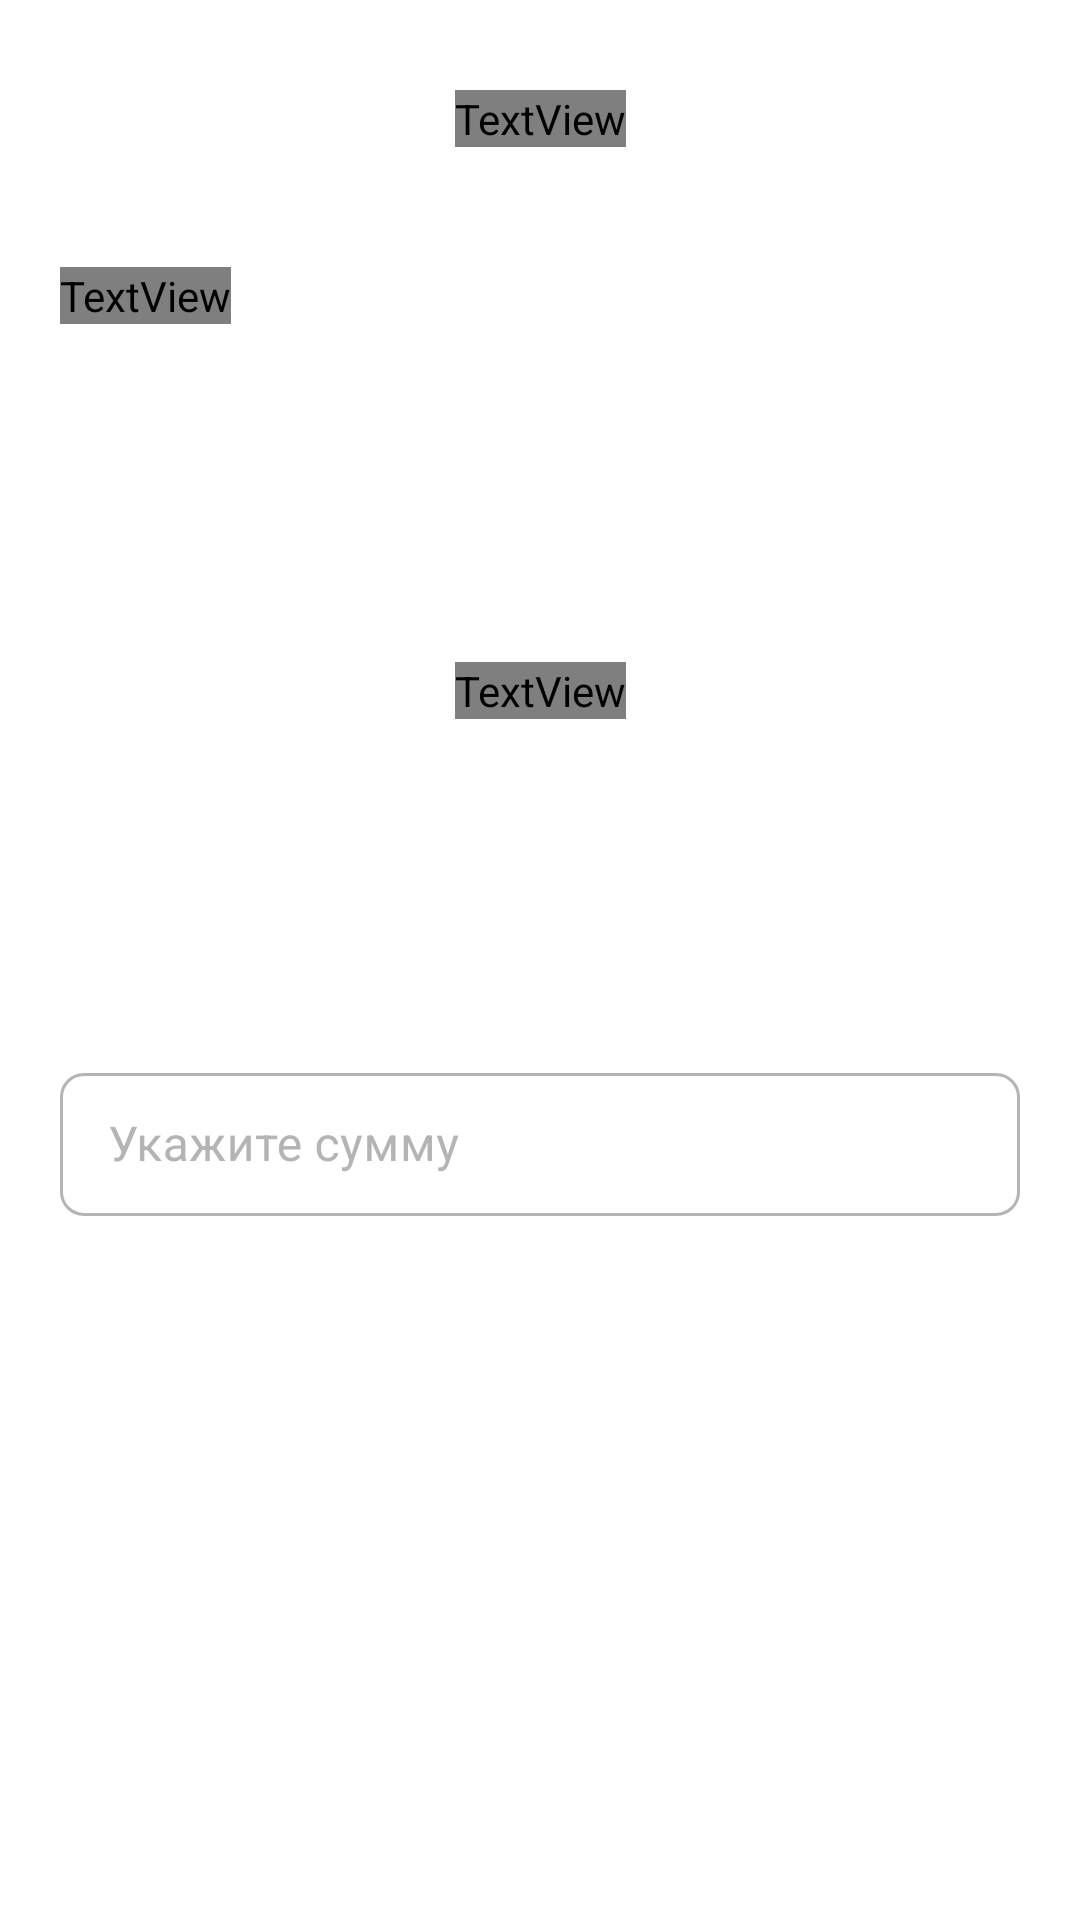

Write the Android layout XML for this screen, with the resource values it uses.
<!-- AndroidManifest.xml: application theme Theme.CFTProject -->
<!-- res/layout/fragment_convert_valute.xml -->
<?xml version="1.0" encoding="utf-8"?>
<androidx.constraintlayout.widget.ConstraintLayout xmlns:android="http://schemas.android.com/apk/res/android"
    xmlns:app="http://schemas.android.com/apk/res-auto"
    xmlns:tools="http://schemas.android.com/tools"
    android:layout_width="match_parent"
    android:layout_height="match_parent"
    tools:context=".presentation.ConvertValuteFragment">

    <TextView
        android:id="@+id/valute_name"
        android:layout_width="wrap_content"
        android:layout_height="wrap_content"
        android:layout_gravity="center_horizontal"
        android:layout_marginLeft="20dp"
        android:layout_marginTop="30dp"
        android:layout_marginRight="20dp"
        android:fontFamily="@font/panton_bold"
        android:gravity="center_horizontal"
        android:textColor="@color/valute_text_name_color"
        android:textSize="22sp"
        app:layout_constraintEnd_toEndOf="parent"
        app:layout_constraintStart_toStartOf="parent"
        app:layout_constraintTop_toTopOf="parent"
        tools:text="Австралийский доллар" />

    <TextView
        android:id="@+id/valute_value"
        android:layout_width="wrap_content"
        android:layout_height="wrap_content"
        android:layout_marginBottom="30dp"
        android:fontFamily="@font/panton_regular"
        android:textColor="@color/valute_text_description_color"
        android:textSize="17sp"
        android:layout_marginTop="40dp"
        app:layout_constraintStart_toStartOf="@+id/text_input_layout_valute"
        app:layout_constraintTop_toBottomOf="@+id/valute_name"
        tools:text="@string/valute_value" />

    <com.google.android.material.textfield.TextInputLayout
        android:id="@+id/text_input_layout_valute"
        android:layout_width="match_parent"
        android:layout_height="wrap_content"
        android:layout_marginLeft="20dp"
        android:layout_marginRight="20dp"
        app:layout_constraintVertical_bias="0.6"
        app:layout_constraintBottom_toBottomOf="parent"
        app:layout_constraintEnd_toEndOf="parent"
        app:layout_constraintStart_toStartOf="parent"
        app:layout_constraintTop_toTopOf="parent">

        <com.google.android.material.textfield.TextInputEditText
            android:id="@+id/edit_text_valute"
            style="@style/CustomEditText"
            android:layout_width="match_parent"
            android:layout_height="wrap_content"
            android:hint="@string/input_sum"
            android:inputType="numberDecimal" />
    </com.google.android.material.textfield.TextInputLayout>

    <TextView
        android:id="@+id/valute_result"
        android:layout_width="wrap_content"
        android:layout_height="wrap_content"
        android:fontFamily="@font/panton_bold"
        android:textSize="20sp"
        app:layout_constraintBottom_toTopOf="@+id/text_input_layout_valute"
        app:layout_constraintEnd_toEndOf="parent"
        app:layout_constraintStart_toStartOf="parent"
        app:layout_constraintTop_toBottomOf="@+id/valute_value"
        tools:text="184 AUD" />

</androidx.constraintlayout.widget.ConstraintLayout>
<!-- resources referenced by this layout -->
<resources>
  <color name="valute_text_description_color">#38465A</color>
  <color name="valute_text_name_color">#283241</color>
  <string name="input_sum">Укажите сумму</string>
  <string name="valute_value">Стоимость валюты: %.2fр.</string>
  <style name="CustomEditText">
          <item name="android:textSize">16sp</item>
          <item name="android:textColor">@color/edit_text_input_color</item>
          <item name="fontFamily">@font/panton_regular</item>
          <item name="android:textCursorDrawable">@drawable/cursor_background</item>
      </style>
  <style name="Theme.CFTProject" parent="Theme.MaterialComponents.DayNight.NoActionBar">
          
          <item name="colorPrimary">@color/black</item>
          <item name="colorPrimaryVariant">@color/purple_700</item>
          <item name="colorOnPrimary">@color/white</item>
          
          <item name="colorSecondary">@color/teal_200</item>
          <item name="colorSecondaryVariant">@color/teal_700</item>
          <item name="colorOnSecondary">@color/black</item>
          
          <item name="android:statusBarColor" tools:targetApi="l">@color/black</item>
          
          <item name="textInputStyle">
              @style/CustomTextInputLayoutStyle
          </item>
      </style>
  <color name="edit_text_input_color">#324061</color>
  <!-- drawable cursor_background (drawable) -->
  <?xml version="1.0" encoding="utf-8"?>
  <shape xmlns:android="http://schemas.android.com/apk/res/android">
      <size android:width="1.5dp"/>
      <solid android:color="@color/cursor_color"/>
  </shape>
  <color name="black">#FF000000</color>
  <color name="purple_700">#FF3700B3</color>
  <color name="white">#FFFFFFFF</color>
  <color name="teal_200">#FF03DAC5</color>
  <color name="teal_700">#FF018786</color>
  <style name="CustomTextInputLayoutStyle" parent="Widget.MaterialComponents.TextInputLayout.OutlinedBox.Dense">
          <item name="hintTextColor">@color/enable_stroke_color</item>
          <item name="android:textColorHint">@color/disable_stroke_color</item>
          <item name="boxStrokeColor">@drawable/text_input_layout_color</item>
          <item name="boxStrokeWidth">1dp</item>
          <item name="boxCornerRadiusBottomEnd">8dp</item>
          <item name="boxCornerRadiusBottomStart">8dp</item>
          <item name="boxCornerRadiusTopEnd">8dp</item>
          <item name="boxCornerRadiusTopStart">8dp</item>
          <item name="boxStrokeErrorColor">@color/error_color</item>
          <item name="errorTextColor">@color/error_color</item>
          <item name="errorIconDrawable">@null</item>
      </style>
  <color name="cursor_color">#324061</color>
  <color name="enable_stroke_color">#324061</color>
  <color name="disable_stroke_color">#B4B4B4</color>
  <!-- drawable text_input_layout_color (drawable) -->
  <?xml version="1.0" encoding="utf-8"?>
  <selector xmlns:android="http://schemas.android.com/apk/res/android">
      <item android:color="@color/enable_stroke_color" android:state_checked="false"/>
      <item android:color="@color/disable_stroke_color"/>
  </selector>
  <color name="error_color">#CE5870</color>
</resources>
